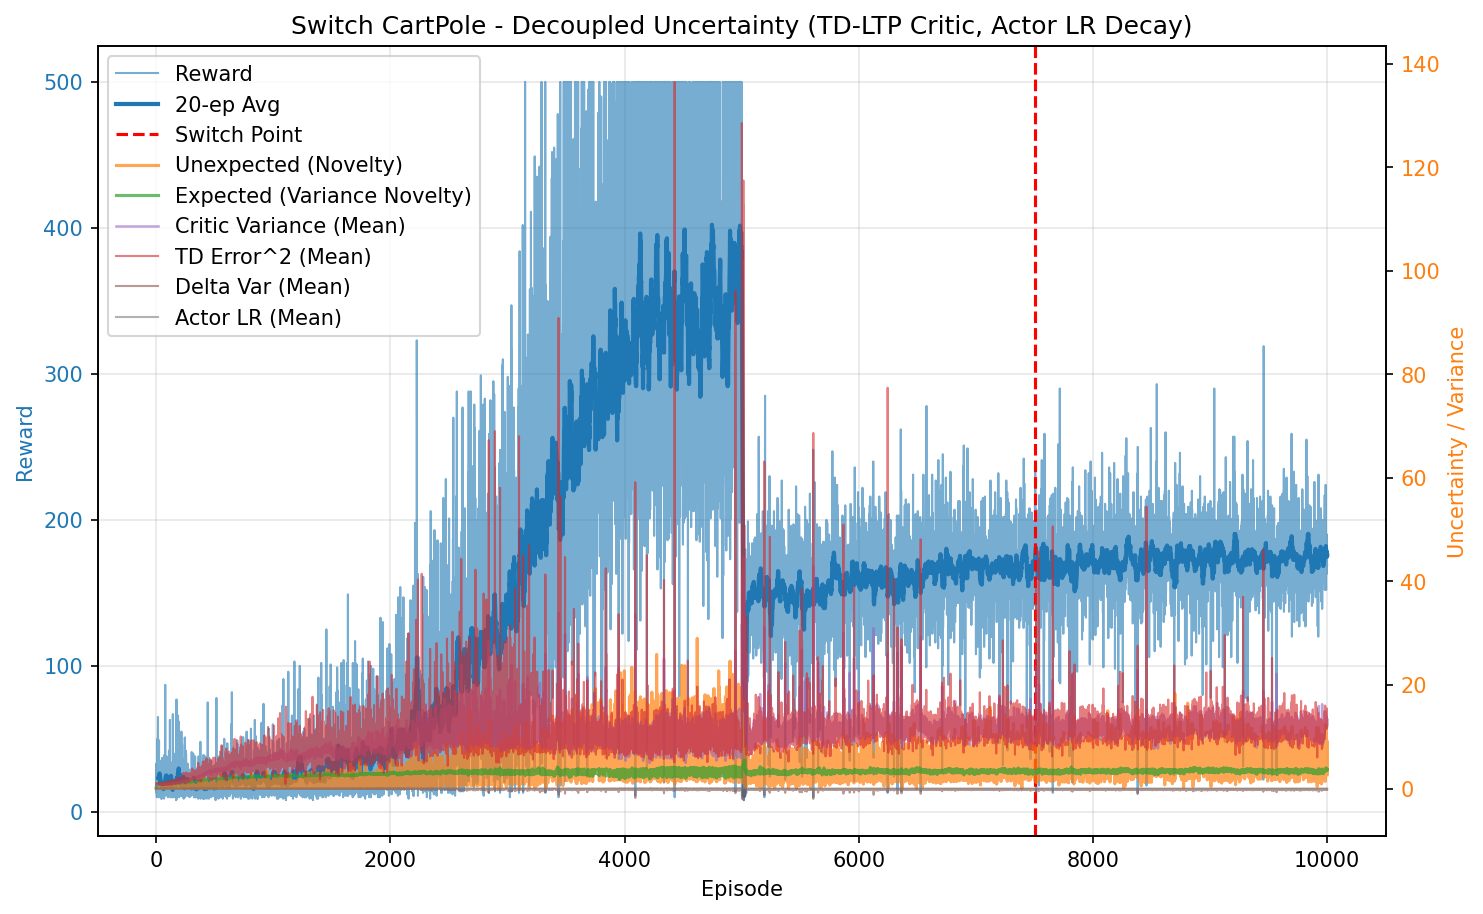

The file beside this chart, header and first rows:
episode, reward, unexpected_uncertainty, expected_uncertainty, mean_variance, mean_td_error_sq, mean_delta_var, mean_actor_lr, mean_abs_td
0, 14.0, 0.0001226, 0.1094, 0.6946, 0.9956, 9.196098935393617e-05, 5.0000000000000016e-05, 0.9978
1, 33.0, 7.768569706676373e-08, 0.3145, 0.6988, 0.9905, 8.792616311413831e-05, 4.9999999999999975e-05, 0.9952
2, 13.0, 4.270816361839534e-09, 0.3787, 0.7028, 0.9879, 8.504183167723823e-05, 5.0000000000000016e-05, 0.9938
3, 21.0, 3.9391328206332665e-11, 0.4666, 0.7072, 0.9864, 8.206426565136616e-05, 5.000000000000001e-05, 0.993
4, 11.0, 3.3836893278440248e-12, 0.5059, 0.7096, 0.973, 7.73956535848577e-05, 5.0000000000000016e-05, 0.9859
5, 10.0, 3.6332087507285794e-13, 0.5381, 0.7092, 0.9622, 7.44554842443108e-05, 5.000000000000002e-05, 0.9805
6, 12.0, 2.4967220422272436e-14, 0.5728, 0.7112, 0.9782, 7.799024249243658e-05, 5.000000000000003e-05, 0.9885
7, 18.0, 4.49769458360893e-16, 0.618, 0.7161, 0.9716, 7.352157589774283e-05, 5.000000000000003e-05, 0.9851
8, 11.0, 3.863490228799341e-17, 0.6419, 0.7162, 0.9687, 7.321130573411207e-05, 5.000000000000007e-05, 0.9832
9, 19.0, 5.56787620952649e-19, 0.678, 0.7214, 0.9579, 6.774754614026603e-05, 5.0000000000000124e-05, 0.9777
10, 50.0, 0.02142, 0.7464, 0.7247, 0.9837, 7.271255789313825e-05, 5.0000000000000185e-05, 0.991
11, 15.0, 0.0007535, 0.7617, 0.7326, 0.9355, 5.8279442861272436e-05, 5.0000000000000334e-05, 0.9651
12, 17.0, 0.001895, 0.7768, 0.7359, 0.9846, 7.085157111666618e-05, 5.0000000000000395e-05, 0.9889
13, 34.0, 0.01359, 0.8012, 0.7421, 0.9677, 6.227562676539946e-05, 5.0000000000000504e-05, 0.9813
14, 36.0, 0.01719, 0.8203, 0.7466, 0.9846, 6.798061777746125e-05, 5.0000000000000565e-05, 0.9873
15, 65.0, 0.002626, 0.8414, 0.7471, 0.9751, 6.079371035273291e-05, 5.0000000000000836e-05, 0.9854
16, 26.0, 0.01177, 0.8479, 0.7568, 0.9782, 6.02562036785625e-05, 5.000000000000088e-05, 0.9836
17, 14.0, 0.0005176, 0.8507, 0.7553, 0.9018, 4.385223888818325e-05, 5.0000000000000924e-05, 0.9434
18, 22.0, 3.819308843906598e-06, 0.8553, 0.7639, 0.9369, 4.924273809257473e-05, 5.000000000000096e-05, 0.9595
19, 26.0, 0.005774, 0.8595, 0.764, 0.9603, 5.752384561634526e-05, 5.0000000000001e-05, 0.971
20, 21.0, 0.0002393, 0.8634, 0.7744, 0.9226, 4.230786566359732e-05, 5.000000000000106e-05, 0.9519
21, 14.0, 1.0524104141730471e-05, 0.8655, 0.7737, 0.8439, 2.6135387587473248e-05, 5.000000000000107e-05, 0.9068
22, 10.0, 1.1300170777107635e-06, 0.8666, 0.769, 0.8879, 3.4047251408741984e-05, 5.000000000000107e-05, 0.9258
23, 34.0, 0.005493, 0.8706, 0.7762, 0.9473, 4.747969002047422e-05, 5.000000000000116e-05, 0.9644
24, 49.0, 0.02011, 0.8744, 0.775, 0.9628, 5.0205920642261995e-05, 5.0000000000001134e-05, 0.9729
25, 11.0, 0.001728, 0.8755, 0.7824, 0.7891, 2.316771849337842e-06, 5.000000000000121e-05, 0.8665
26, 17.0, 3.8904496845213536e-05, 0.877, 0.7841, 0.8767, 2.4579588206740805e-05, 5.000000000000121e-05, 0.9203
27, 21.0, 0.004669, 0.8783, 0.7819, 0.9039, 3.533753446374447e-05, 5.0000000000001215e-05, 0.9375
28, 25.0, 0.1666, 0.8801, 0.7857, 1.023, 6.053286319412963e-05, 5.0000000000001236e-05, 0.9967
29, 15.0, 0.01429, 0.8806, 0.7819, 0.8948, 2.9026889973145838e-05, 5.000000000000124e-05, 0.9287
30, 26.0, 0.01381, 0.8829, 0.7933, 0.9579, 4.736912993023387e-05, 5.000000000000123e-05, 0.9556
31, 13.0, 0.01034, 0.8834, 0.7866, 0.933, 2.747605687346339e-05, 5.000000000000132e-05, 0.94
32, 10.0, 0.00111, 0.8838, 0.7891, 0.8462, 6.898108287930783e-06, 5.000000000000134e-05, 0.8887
33, 14.0, 0.02184, 0.8846, 0.7922, 0.9384, 1.937474989390913e-05, 5.000000000000133e-05, 0.942
34, 12.0, 0.01403, 0.8854, 0.7944, 0.9281, 2.5092566132201455e-05, 5.000000000000133e-05, 0.9283
35, 20.0, 0.0001618, 0.8864, 0.7943, 0.8555, 1.5370010769701456e-05, 5.000000000000134e-05, 0.9065
36, 23.0, 0.02327, 0.8867, 0.7893, 0.9117, 2.8824292138986434e-05, 5.0000000000001344e-05, 0.9365
37, 26.0, 0.1327, 0.8883, 0.7986, 0.9946, 3.998044951446769e-05, 5.000000000000136e-05, 0.9781
38, 18.0, 0.2507, 0.8896, 0.8033, 1.085, 5.3778108471718355e-05, 5.0000000000001405e-05, 1.004
39, 12.0, 0.01723, 0.8908, 0.8109, 0.7633, -1.008705571943895e-05, 5.00000000000014e-05, 0.8393
40, 15.0, 0.002723, 0.8914, 0.8019, 0.9323, 1.749514548554742e-05, 5.0000000000001405e-05, 0.9374
41, 25.0, 0.02473, 0.8927, 0.8056, 0.9257, 2.2213509610145934e-05, 5.0000000000001425e-05, 0.9382
42, 35.0, 0.1961, 0.8945, 0.8087, 0.9897, 4.57861928581245e-05, 5.0000000000001446e-05, 0.9675
43, 10.0, 0.0476, 0.8948, 0.8064, 0.9327, 3.66608101719806e-06, 5.000000000000147e-05, 0.9122
44, 9.0, 0.006388, 0.8954, 0.815, 0.8043, -3.746488017721896e-05, 5.000000000000147e-05, 0.8348
45, 34.0, 0.027, 0.8986, 0.8219, 0.9753, 4.4107908055105036e-05, 5.000000000000146e-05, 0.9492
46, 9.0, 0.003623, 0.8988, 0.813, 0.7986, -3.463348175960906e-05, 5.0000000000001534e-05, 0.8378
47, 18.0, 6.527147339321306e-05, 0.8996, 0.8172, 0.8458, -7.544300744125032e-06, 5.0000000000001534e-05, 0.8864
48, 13.0, 3.5883371978954804e-06, 0.9004, 0.8214, 0.8392, -2.6359148183728705e-05, 5.0000000000001534e-05, 0.847
49, 11.0, 3.0823581823962756e-07, 0.9007, 0.8165, 0.9055, 2.6166566834233208e-06, 5.000000000000154e-05, 0.9015
50, 10.0, 3.3096568969875035e-08, 0.9008, 0.8131, 0.8547, -1.3462577361740807e-05, 5.000000000000154e-05, 0.8637
51, 37.0, 0.2848, 0.9023, 0.8204, 1.051, 5.889466238046447e-05, 5.000000000000159e-05, 0.9908
52, 25.0, 0.1557, 0.9042, 0.8304, 0.9834, 3.9790195222341965e-05, 5.000000000000163e-05, 0.9563
53, 10.0, 0.01672, 0.9044, 0.8228, 0.63, -4.844284459223225e-05, 5.000000000000161e-05, 0.7495
54, 13.0, 0.000919, 0.9051, 0.8287, 0.8012, -1.0087702197936032e-05, 5.0000000000001615e-05, 0.8555
55, 13.0, 5.052297412385447e-05, 0.9055, 0.8261, 0.8232, -1.0235301534968663e-05, 5.0000000000001615e-05, 0.8696
56, 17.0, 0.1348, 0.9057, 0.8226, 1.012, 6.1399806638201e-05, 5.0000000000001635e-05, 0.9666
57, 21.0, 0.2583, 0.9061, 0.8246, 1.033, 5.73787381440298e-05, 5.000000000000166e-05, 0.9832
58, 14.0, 0.1108, 0.9066, 0.8286, 0.9532, 3.4302347371655025e-05, 5.0000000000001656e-05, 0.9337
59, 10.0, 0.0135, 0.907, 0.8297, 0.8381, 9.513200765564282e-06, 5.000000000000166e-05, 0.8742
... 9,940 more rows
